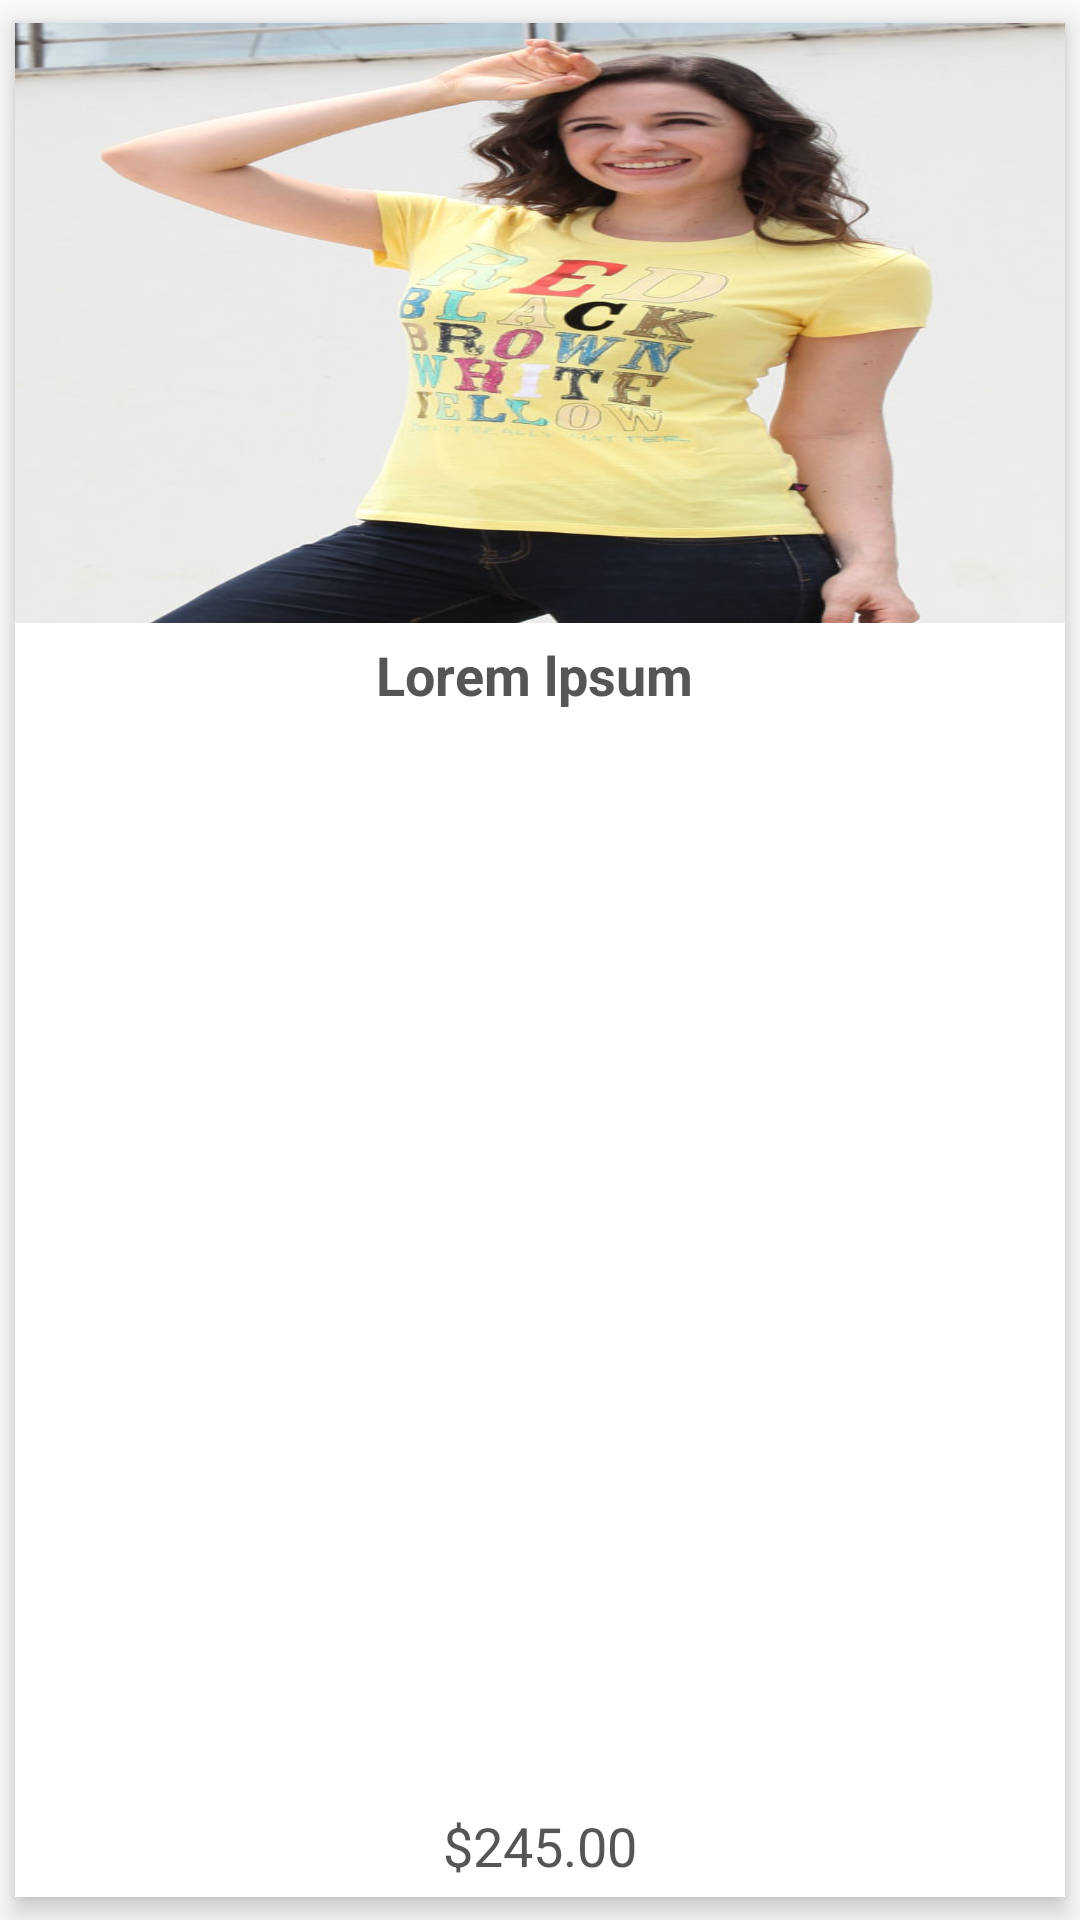

Reconstruct the res/layout file that produces this screen, plus the resources it refers to.
<!-- AndroidManifest.xml: application theme AppTheme -->
<!-- res/layout/product_griditem_layout.xml -->
<?xml version="1.0" encoding="utf-8"?>
<android.support.v7.widget.CardView xmlns:android="http://schemas.android.com/apk/res/android"
    xmlns:card_view="http://schemas.android.com/apk/res-auto"
    android:id="@+id/cardview"
    android:layout_width="match_parent"
    android:layout_height="wrap_content"
    android:layout_margin="0dp"
    card_view:cardCornerRadius="0dp"
    card_view:cardElevation="5dp"
    card_view:cardMaxElevation="5dp"
    card_view:cardPreventCornerOverlap="false"
    card_view:cardUseCompatPadding="true">


    <RelativeLayout
        android:layout_width="match_parent"
        android:layout_height="wrap_content"
        android:layout_marginBottom="5dp"
        android:focusable="true">

        <ImageView
            android:id="@+id/img_listitem_product"
            android:layout_width="match_parent"
            android:layout_height="200dp"
            android:scaleType="fitXY"
            android:src="@drawable/dress" />

        <TextView
            android:id="@+id/txt_product_name"
            android:layout_width="wrap_content"
            android:layout_height="wrap_content"
            android:layout_below="@+id/img_listitem_product"
            android:layout_gravity="center_horizontal"
            android:layout_centerHorizontal="true"
            android:layout_marginTop="5dp"
            android:paddingLeft="5dp"
            android:paddingRight="5dp"
            android:gravity="center"
            android:text="Lorem lpsum "
            android:textColor="@color/text_color"
            android:textSize="@dimen/text_size_large"
            android:textStyle="bold" />

        <TextView
            android:id="@+id/txt_product_cost"
            android:layout_width="wrap_content"
            android:layout_height="wrap_content"
            android:layout_below="@+id/txt_product_name"
            android:layout_alignParentBottom="true"
            android:layout_gravity="center_horizontal"
            android:layout_centerHorizontal="true"
            android:layout_marginBottom="10dp"
            android:layout_marginTop="5dp"
            android:gravity="center|bottom"
            android:text="$245.00"
            android:textColor="@color/text_color"
            android:textSize="@dimen/text_size_large"
            android:textStyle="normal" />

    </RelativeLayout>


</android.support.v7.widget.CardView>
<!-- resources referenced by this layout -->
<resources>
  <color name="text_color">#555555</color>
  <dimen name="text_size_large">18sp</dimen>
  <!-- drawable dress: jpg bitmap (drawable, 97542 bytes) -->
  <style name="AppTheme" parent="Theme.AppCompat.Light.NoActionBar">
          
          <item name="colorPrimary">@color/colorPrimary</item>
          <item name="colorPrimaryDark">@color/colorPrimaryDark</item>
          <item name="colorAccent">@color/colorAccent</item>
          <item name="android:windowFullscreen">true</item>
          <item name="android:windowActionBarOverlay">false</item>
  
      </style>
  <color name="colorPrimary">#4FBFA8</color>
  <color name="colorPrimaryDark">#3DA892</color>
  <color name="colorAccent">#FF4081</color>
</resources>
